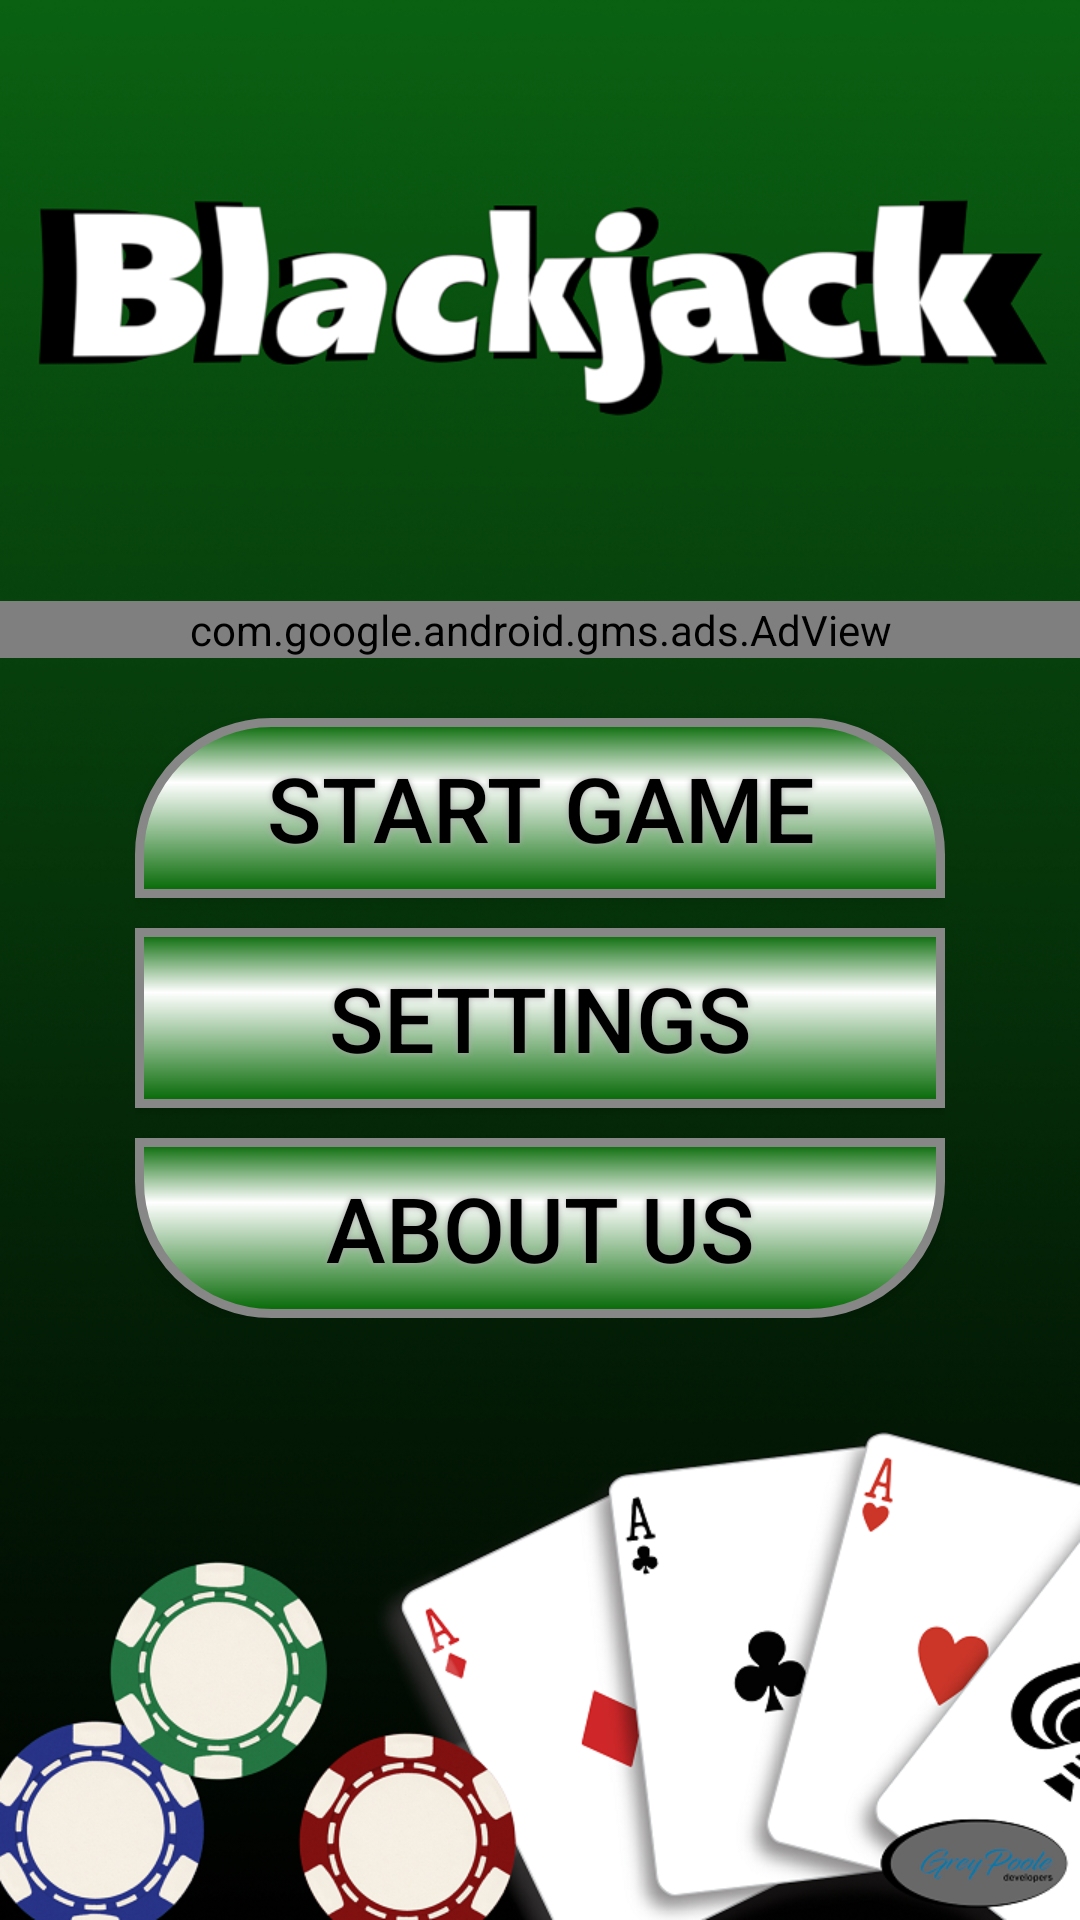

The Android layout XML behind this screen, and the referenced resources:
<!-- AndroidManifest.xml: application theme AppTheme -->
<!-- res/layout/activity_main.xml -->
<?xml version="1.0" encoding="utf-8"?>
<LinearLayout xmlns:android="http://schemas.android.com/apk/res/android"
    xmlns:app="http://schemas.android.com/apk/res-auto"
    xmlns:tools="http://schemas.android.com/tools"
    android:layout_width="match_parent"
    android:layout_height="match_parent"
    android:orientation="vertical"
    android:gravity="center"
    android:background="@drawable/background"
    tools:context=".MainActivity">

    <com.google.android.gms.ads.AdView
        xmlns:ads="http://schemas.android.com/apk/res-auto"
        android:layout_width="match_parent"
        android:layout_height="wrap_content"
        android:id="@+id/adView"
        ads:adSize="BANNER"
        ads:adUnitId="ca-app-pub-3940256099942544/6300978111">

    </com.google.android.gms.ads.AdView>

    <LinearLayout
        android:layout_width="wrap_content"
        android:layout_height="wrap_content"
        android:layout_marginTop="10dp"
        android:orientation="vertical">




        <Button
            android:id="@+id/start_game_button"
            android:layout_width="270dp"
            android:layout_height="60dp"
            android:layout_marginTop="10dp"
            android:background="@drawable/button"
            android:shadowColor="#A8A8A8"
            android:shadowDx="0"
            android:shadowDy="0"
            android:shadowRadius="5"
            android:text="@string/start_game"
            android:textColor="@color/black"
            android:textSize="30sp" />


        <Button
            android:id="@+id/settings_button"
            android:layout_width="wrap_content"
            android:layout_height="wrap_content"
            android:layout_marginTop="10dp"
            android:background="@drawable/button2"
            android:shadowColor="#A8A8A8"
            android:shadowDx="0"
            android:shadowDy="0"
            android:shadowRadius="5"
            android:text="@string/settings"
            android:textColor="@color/black"
            android:textSize="30sp" />


        <Button
            android:id="@+id/about_button"
            android:layout_width="270dp"
            android:layout_height="60dp"
            android:layout_marginTop="10dp"
            android:background="@drawable/button3"
            android:shadowColor="#A8A8A8"
            android:shadowDx="0"
            android:shadowDy="0"
            android:shadowRadius="5"
            android:text="@string/about_us"
            android:textColor="@color/black"
            android:textSize="30sp" />
    </LinearLayout>


</LinearLayout>
<!-- resources referenced by this layout -->
<resources>
  <color name="black">#000000</color>
  <!-- drawable background: png bitmap (drawable, 895666 bytes) -->
  <!-- drawable button (drawable) -->
  <?xml version="1.0" encoding="utf-8"?>
  <shape xmlns:android="http://schemas.android.com/apk/res/android" android:shape="rectangle">
  
      <corners
          android:topLeftRadius="44dp"
          android:topRightRadius="44dp"
          android:bottomLeftRadius="0dp"
          android:bottomRightRadius="0dp"
  
          />
  
      <gradient
          android:angle="270"
          android:centerX="35%"
          android:centerColor="@color/white"
          android:startColor="@color/main_screen_color_top"
          android:endColor="@color/main_screen_color_top"
          android:type="linear"
  
          />
  
      <padding
          android:left="0dp"
          android:top="0dp"
          android:right="0dp"
          android:bottom="0dp"
  
          />
  
      <size
          android:width="270dp"
          android:height="60dp"
          />
  
  
      <stroke
          android:width="3dp"
          android:color="#878787"
          />
  </shape>
  <!-- drawable button2 (drawable) -->
  <?xml version="1.0" encoding="utf-8"?>
  <shape xmlns:android="http://schemas.android.com/apk/res/android" android:shape="rectangle">
  
      <corners
          android:topLeftRadius="0dp"
          android:topRightRadius="0dp"
          android:bottomLeftRadius="0dp"
          android:bottomRightRadius="0dp"
  
          />
  
      <gradient
          android:angle="270"
          android:centerX="35%"
          android:centerColor="@color/white"
          android:startColor="@color/main_screen_color_top"
          android:endColor="@color/main_screen_color_top"
          android:type="linear"
  
          />
  
      <padding
          android:left="0dp"
          android:top="0dp"
          android:right="0dp"
          android:bottom="0dp"
  
          />
  
      <size
          android:width="270dp"
          android:height="60dp"
          />
  
  
      <stroke
          android:width="3dp"
          android:color="#878787"
          />
  </shape>
  <!-- drawable button3 (drawable) -->
  <?xml version="1.0" encoding="utf-8"?>
  <shape xmlns:android="http://schemas.android.com/apk/res/android" android:shape="rectangle">
  
      <corners
          android:topLeftRadius="0dp"
          android:topRightRadius="0dp"
          android:bottomLeftRadius="44dp"
          android:bottomRightRadius="44dp"
  
          />
  
      <gradient
          android:angle="270"
          android:centerX="35%"
          android:centerColor="@color/white"
          android:startColor="@color/main_screen_color_top"
          android:endColor="@color/main_screen_color_top"
          android:type="linear"
  
          />
  
      <padding
          android:left="0dp"
          android:top="0dp"
          android:right="0dp"
          android:bottom="0dp"
  
          />
  
      <size
          android:width="270dp"
          android:height="60dp"
          />
  
  
      <stroke
          android:width="3dp"
          android:color="#878787"
          />
  </shape>
  <string name="about_us">About Us</string>
  <string name="settings">Settings</string>
  <string name="start_game">Start Game</string>
  <style name="AppTheme" parent="Theme.AppCompat.NoActionBar">
          
          <item name="colorPrimary">@color/colorPrimary</item>
          <item name="colorPrimaryDark">@color/colorPrimaryDark</item>
          <item name="colorAccent">@color/colorAccent</item>
      </style>
  <color name="white">#FFFFFF</color>
  <color name="main_screen_color_top">#006600</color>
  <color name="colorPrimary">#006600</color>
  <color name="colorPrimaryDark">#006600</color>
  <color name="colorAccent">#D81B60</color>
</resources>
